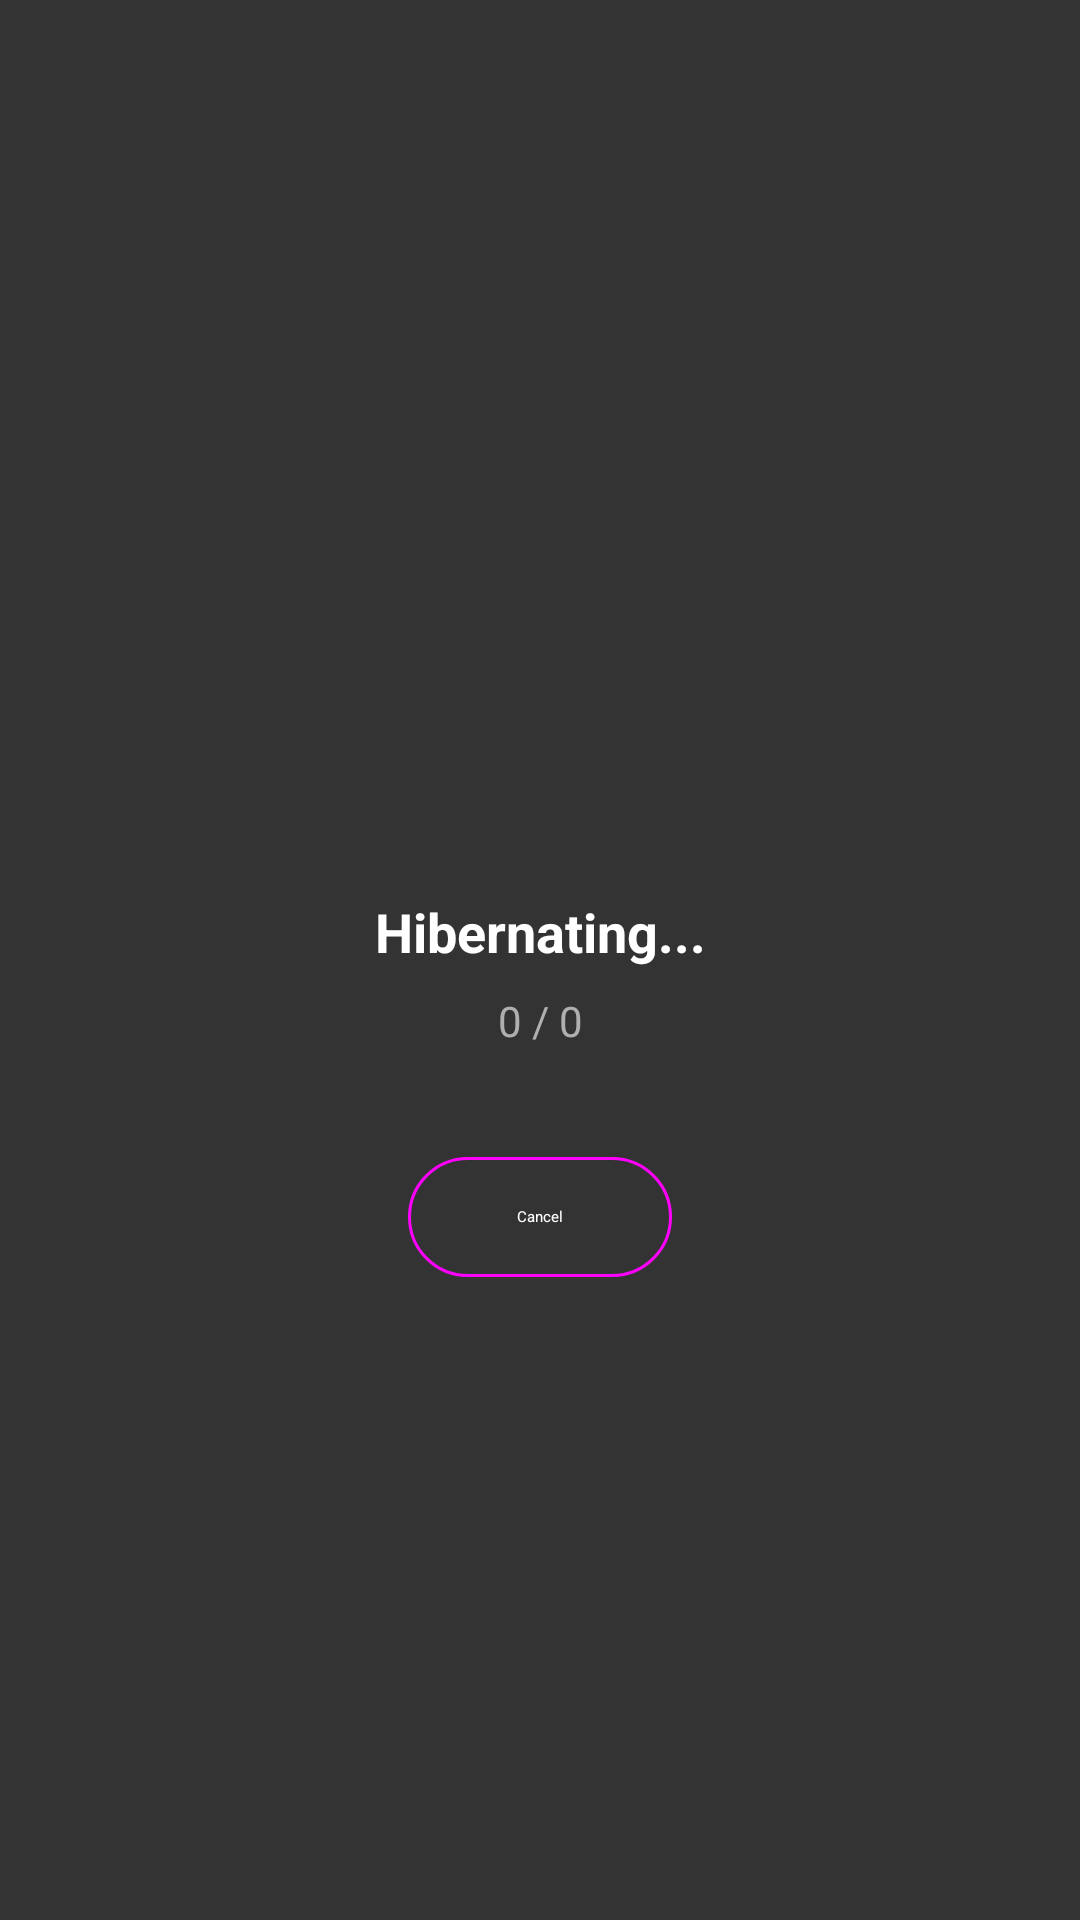

Write the Android layout XML for this screen, with the resource values it uses.
<!-- AndroidManifest.xml: activity theme Theme.Transparent -->
<!-- res/layout/activity_killing_progress.xml -->
<?xml version="1.0" encoding="utf-8"?>
<androidx.constraintlayout.widget.ConstraintLayout
    xmlns:android="http://schemas.android.com/apk/res/android"
    xmlns:app="http://schemas.android.com/apk/res-auto"
    android:layout_width="match_parent"
    android:layout_height="match_parent"
    android:background="#CC000000"
    android:padding="32dp">

    <ProgressBar
        android:id="@+id/progressBarKilling"
        style="?android:attr/progressBarStyleLarge"
        android:layout_width="64dp"
        android:layout_height="64dp"
        app:layout_constraintBottom_toTopOf="@id/text_status"
        app:layout_constraintEnd_toEndOf="parent"
        app:layout_constraintStart_toStartOf="parent"
        app:layout_constraintTop_toTopOf="parent"
        app:layout_constraintVertical_chainStyle="packed" />

    <TextView
        android:id="@+id/text_status"
        android:layout_width="wrap_content"
        android:layout_height="wrap_content"
        android:layout_marginTop="24dp"
        android:text="Hibernating..."
        android:textColor="@color/white"
        android:textSize="18sp"
        android:textStyle="bold"
        app:layout_constraintBottom_toTopOf="@id/text_progress"
        app:layout_constraintEnd_toEndOf="parent"
        app:layout_constraintStart_toStartOf="parent"
        app:layout_constraintTop_toBottomOf="@id/progressBarKilling" />

    <TextView
        android:id="@+id/text_progress"
        android:layout_width="wrap_content"
        android:layout_height="wrap_content"
        android:layout_marginTop="8dp"
        android:text="0 / 0"
        android:textColor="#AFAFAF"
        android:textSize="14sp"
        app:layout_constraintBottom_toTopOf="@id/btn_cancel"
        app:layout_constraintEnd_toEndOf="parent"
        app:layout_constraintStart_toStartOf="parent"
        app:layout_constraintTop_toBottomOf="@id/text_status" />

    <com.google.android.material.button.MaterialButton
        android:id="@+id/btn_cancel"
        style="@style/Widget.Material3.Button.OutlinedButton"
        android:layout_width="wrap_content"
        android:layout_height="wrap_content"
        android:layout_marginTop="32dp"
        android:text="Cancel"
        android:textColor="@color/white"
        app:layout_constraintBottom_toBottomOf="parent"
        app:layout_constraintEnd_toEndOf="parent"
        app:layout_constraintStart_toStartOf="parent"
        app:layout_constraintTop_toBottomOf="@id/text_progress" />

</androidx.constraintlayout.widget.ConstraintLayout>
<!-- resources referenced by this layout -->
<resources>
  <color name="white">#FFFFFF</color>
  <style name="Theme.Transparent" parent="Theme.MaterialComponents.DayNight.NoActionBar">
          <item name="android:windowIsTranslucent">true</item>
          <item name="android:windowBackground">@android:color/transparent</item>
          <item name="android:windowContentOverlay">@null</item>
          <item name="android:windowNoTitle">true</item>
          <item name="android:windowIsFloating">true</item>
          <item name="android:backgroundDimEnabled">false</item>
      </style>
</resources>
